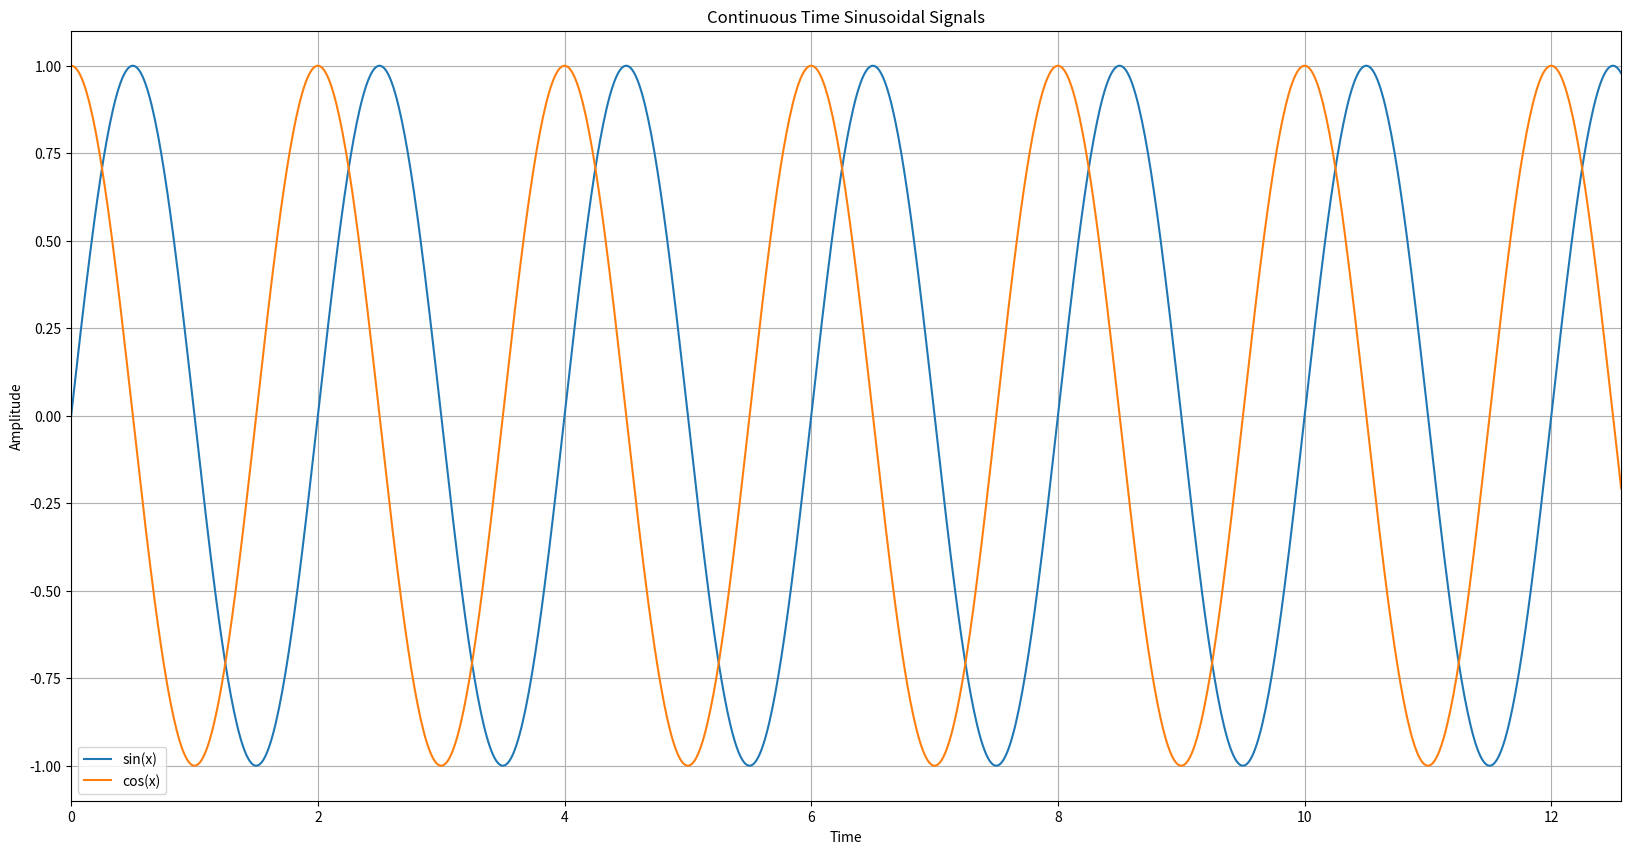

Python code for this plot:
import numpy as np 
import matplotlib.pyplot as plt 

pi = np.pi
frequency = 0.5
sample = 10

time = np.linspace(0, 4 * pi, 1000)
d_time = np.linspace(0, 4 * pi, 10)

amp_1 = np.sin(2 * pi * frequency * time)
amp_2 = np.cos(2 * pi * frequency * time)

d_amp_1 = np.sin(2 * pi * sample * d_time)
d_amp_2 = np.cos(2 * pi * sample * d_time)


plt.figure(figsize=(20, 10))


plt.plot(time, amp_1, label='sin(x)')
plt.plot(time, amp_2, label='cos(x)')
plt.title('Continuous Time Sinusoidal Signals')
plt.xlabel('Time')
plt.ylabel('Amplitude')
plt.xlim(0, 4 * pi)
plt.legend()
plt.grid(True)

plt.savefig('sinusoidal_signal.png')